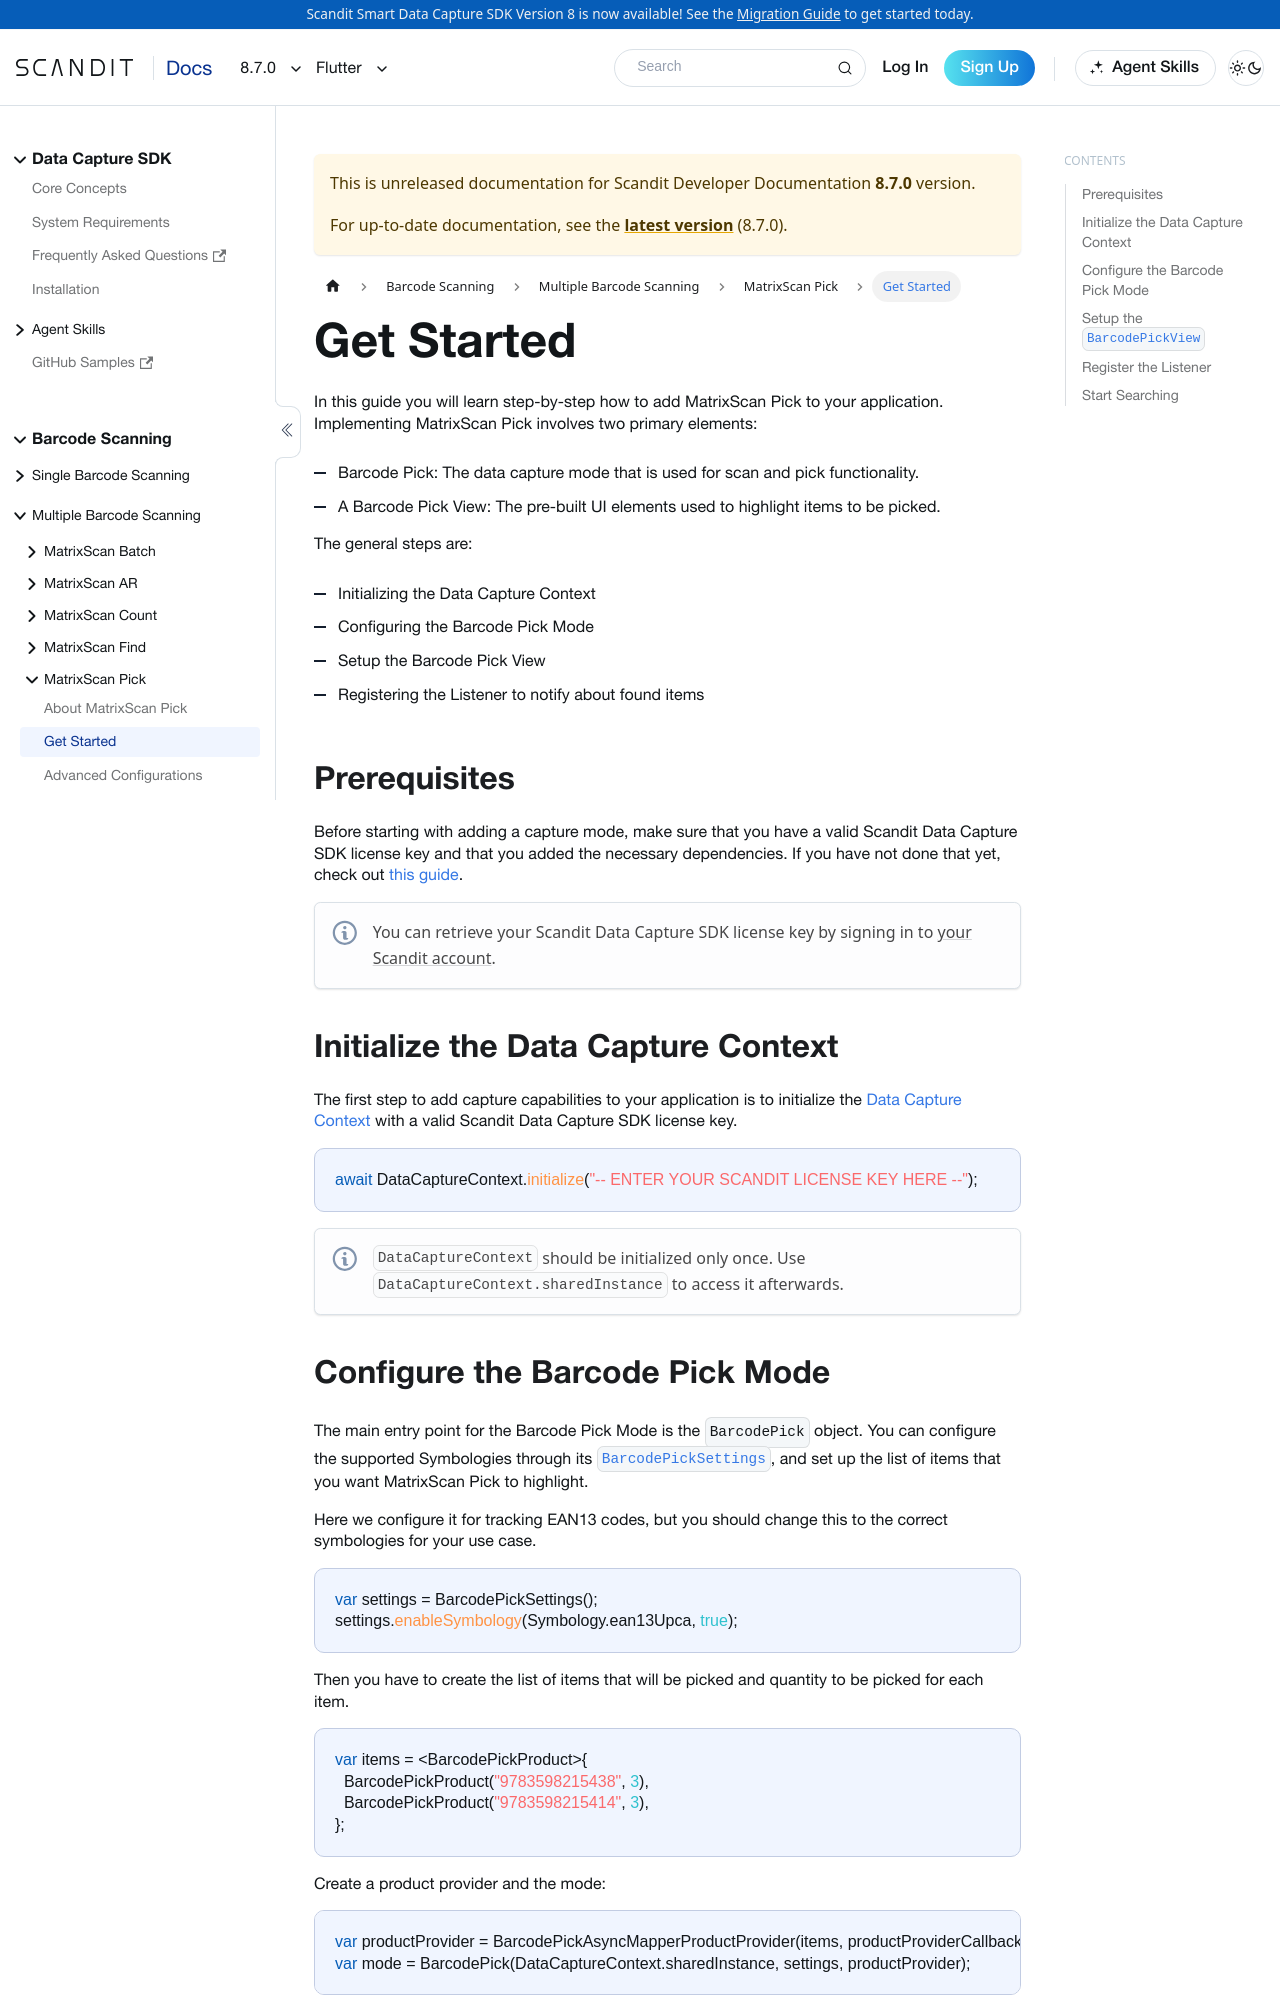

repository: Scandit/data-capture-documentation · page: pr-preview/pr-501/sdks/flutter/matrixscan-pick/get-started/index.html · generator: docusaurus

---
description: "Add MatrixScan Pick to your Flutter app to guide users through order picking with AR cues."

sidebar_position: 2
framework: flutter
keywords:
  - flutter
---

# Get Started

In this guide you will learn step-by-step how to add MatrixScan Pick to your application. Implementing MatrixScan Pick involves two primary elements:

- Barcode Pick: The data capture mode that is used for scan and pick functionality.
- A Barcode Pick View: The pre-built UI elements used to highlight items to be picked.

The general steps are:

- Initializing the Data Capture Context
- Configuring the Barcode Pick Mode
- Setup the Barcode Pick View
- Registering the Listener to notify about found items

## Prerequisites

Before starting with adding a capture mode, make sure that you have a valid Scandit Data Capture SDK license key and that you added the necessary dependencies. If you have not done that yet, check out [this guide](../add-sdk.md).

:::note
You can retrieve your Scandit Data Capture SDK license key by signing in to [your Scandit account](https://ssl.scandit.com/dashboard/sign-in).
:::

## Initialize the Data Capture Context

The first step to add capture capabilities to your application is to initialize the [Data Capture Context](https://docs.scandit.com/data-capture-sdk/flutter/core/api/data-capture-context.html#class-scandit.datacapture.core.DataCaptureContext) with a valid Scandit Data Capture SDK license key.

```dart
await DataCaptureContext.initialize("-- ENTER YOUR SCANDIT LICENSE KEY HERE --");
```

:::note
`DataCaptureContext` should be initialized only once. Use `DataCaptureContext.sharedInstance` to access it afterwards.
:::
